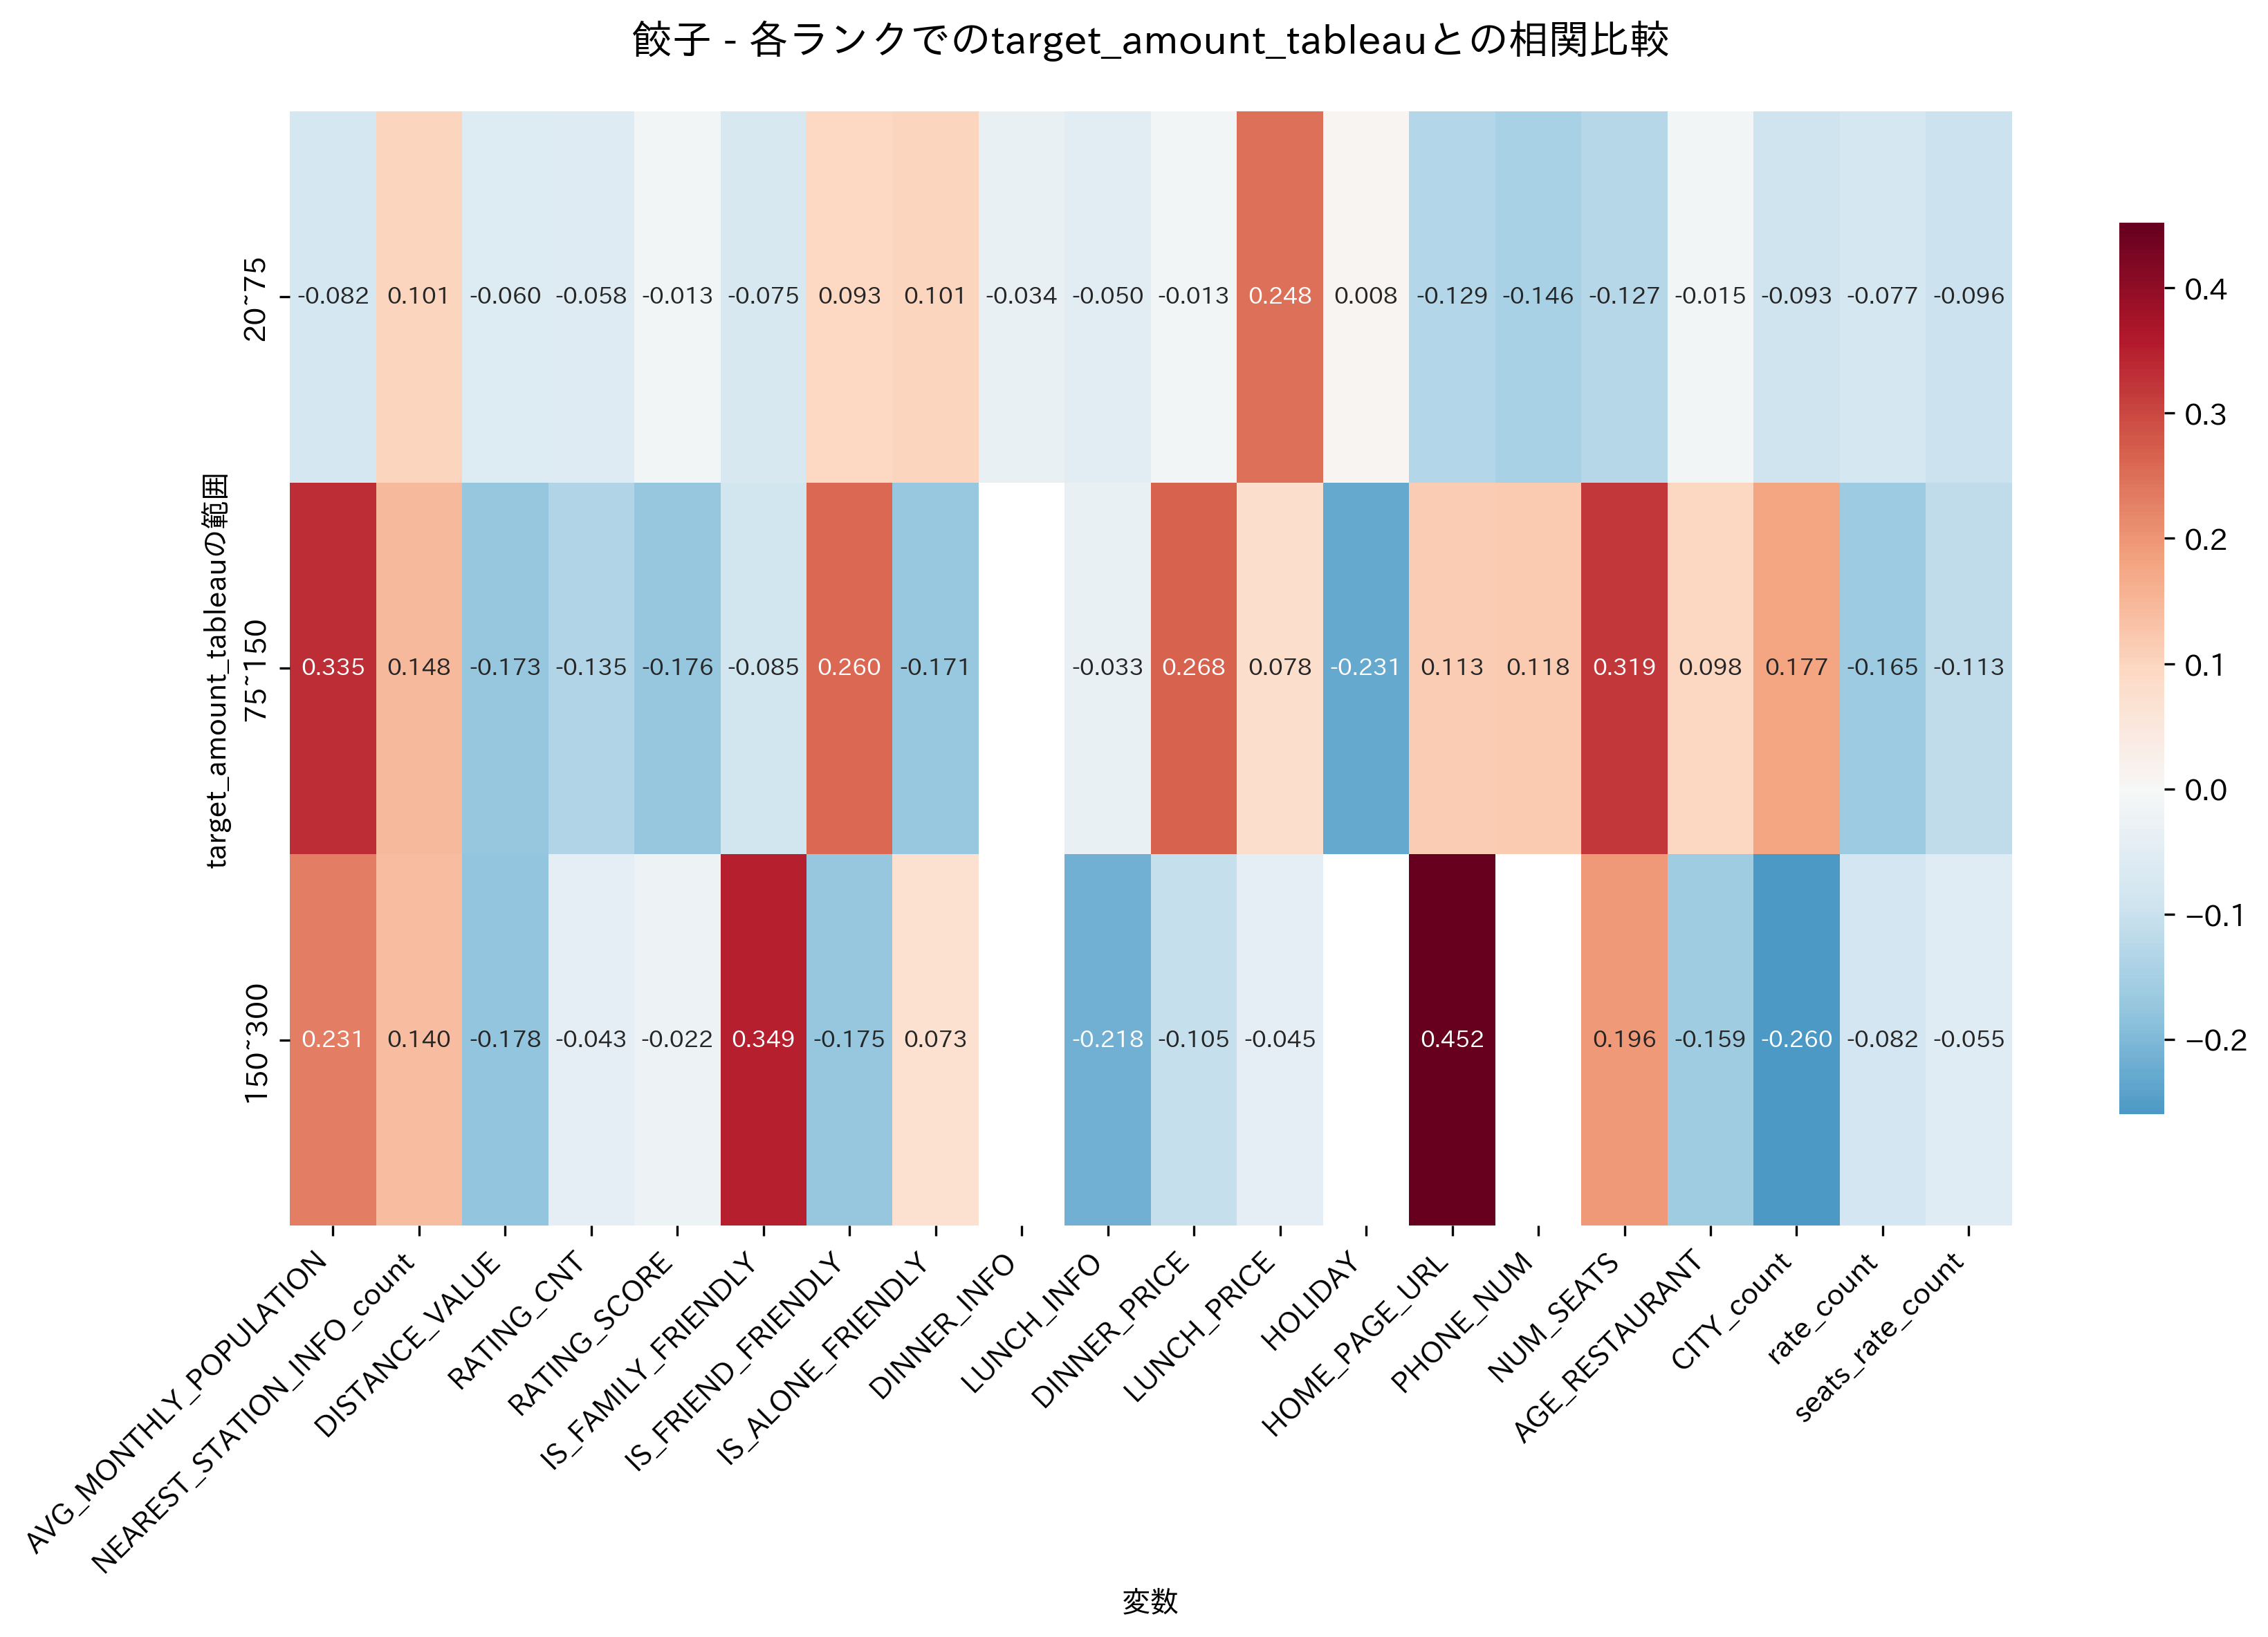

Source data for this figure (header and first rows):
, 20~75, 75~150, 150~300
AVG_MONTHLY_POPULATION, -0.08165, 0.3346, 0.2312
NEAREST_STATION_INFO_count, 0.101, 0.1482, 0.1404
DISTANCE_VALUE, -0.05999, -0.1734, -0.1784
RATING_CNT, -0.05837, -0.1354, -0.04299
RATING_SCORE, -0.01291, -0.1755, -0.02217
IS_FAMILY_FRIENDLY, -0.07498, -0.08521, 0.3493
IS_FRIEND_FRIENDLY, 0.0933, 0.2597, -0.1753
IS_ALONE_FRIENDLY, 0.1006, -0.1707, 0.07344
DINNER_INFO, -0.03369, , 
LUNCH_INFO, -0.04974, -0.03313, -0.2177
DINNER_PRICE, -0.01343, 0.268, -0.1046
LUNCH_PRICE, 0.2476, 0.07847, -0.04523
HOLIDAY, 0.008171, -0.2314, 
HOME_PAGE_URL, -0.1292, 0.1131, 0.4522
PHONE_NUM, -0.1463, 0.1182, 
NUM_SEATS, -0.1274, 0.3194, 0.1956
AGE_RESTAURANT, -0.01473, 0.09818, -0.1588
CITY_count, -0.0928, 0.177, -0.2597
rate_count, -0.07666, -0.1648, -0.08229
seats_rate_count, -0.09632, -0.1129, -0.05505
